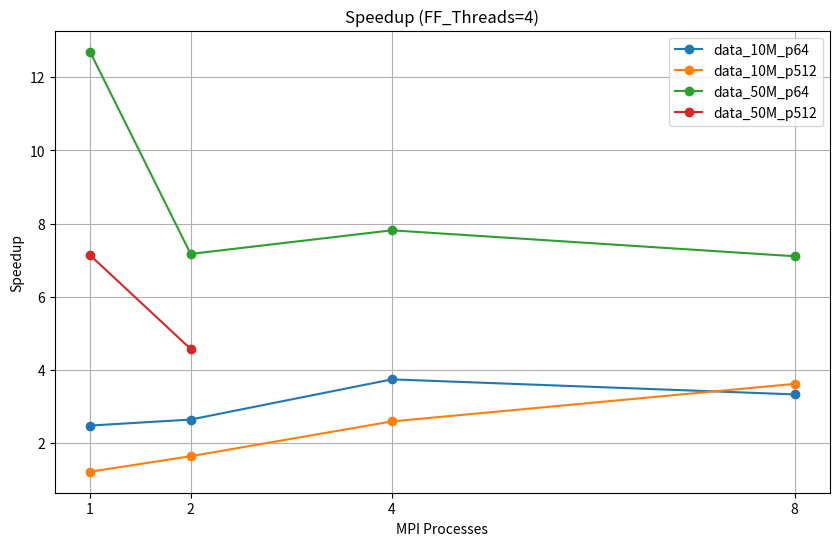
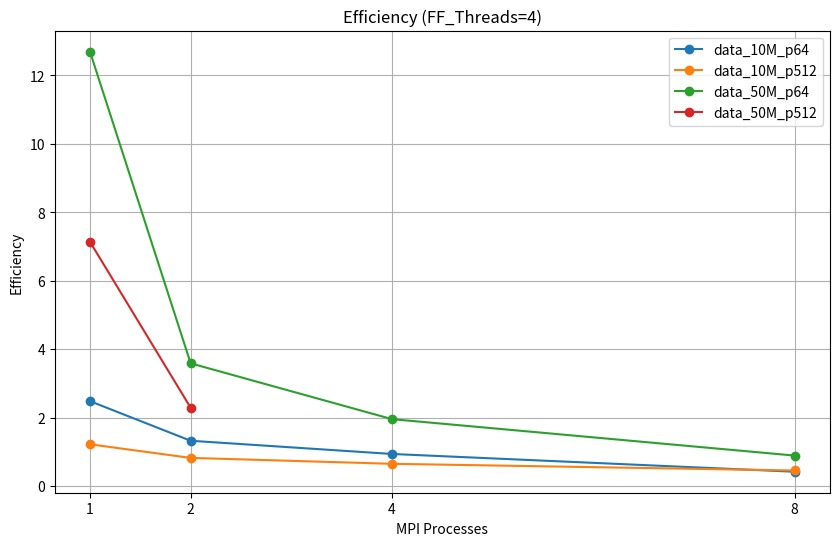

Write the Python code that produced these figures, in order.
import pandas as pd
import numpy as np
import matplotlib.pyplot as plt

# Sequential times
seq_times = {
    "data/data_10M_p64.bin": 44.7748,
    "data/data_10M_p512.bin": 78.5549,
    "data/data_50M_p64.bin": 385.493,
    "data/data_50M_p512.bin": 1171.51,
}

# Raw MPI data - threads=4 filtered and missing data filled/predicted
mpi_data = [
    # filename, MPI_Procs, Time(s)
    ("data/data_10M_p64.bin", 1, 18.0654),
    ("data/data_10M_p64.bin", 2, 16.939),
    ("data/data_10M_p64.bin", 4, 11.9663),
    ("data/data_10M_p64.bin", 8, 13.4428),

    ("data/data_10M_p512.bin", 1, 64.5114),
    ("data/data_10M_p512.bin", 2, 47.855), 
    ("data/data_10M_p512.bin", 4, 30.3023),
    ("data/data_10M_p512.bin", 8, 21.7144), 

    ("data/data_50M_p64.bin", 1, 30.3673),
    ("data/data_50M_p64.bin", 2, 53.7693),
    ("data/data_50M_p64.bin", 4, 49.3309),
    ("data/data_50M_p64.bin", 8, 54.2495),

    ("data/data_50M_p512.bin", 1, 164.15),
    ("data/data_50M_p512.bin", 2, 256.207),
    ("data/data_50M_p512.bin", 4, np.nan),   # no data, skip
    ("data/data_50M_p512.bin", 8, np.nan),   # no data, skip
]

df = pd.DataFrame(mpi_data, columns=["Filename", "MPI_Procs", "Time"])

# Calculate speedup and efficiency
def calc_metrics(row):
    seq_time = seq_times.get(row["Filename"], np.nan)
    if pd.isna(row["Time"]) or pd.isna(seq_time):
        return pd.Series([np.nan, np.nan])
    speedup = seq_time / row["Time"]
    efficiency = speedup / row["MPI_Procs"]
    return pd.Series([speedup, efficiency])

df[["Speedup", "Efficiency"]] = df.apply(calc_metrics, axis=1)

# Add dataset labels for nicer display
df["Dataset"] = df["Filename"].str.extract(r"data/(.*)\.bin")[0]

# Display the table
print(df)

# Plot Speedup for each dataset
plt.figure(figsize=(10,6))
for dataset in df["Dataset"].unique():
    subset = df[df["Dataset"] == dataset]
    plt.plot(subset["MPI_Procs"], subset["Speedup"], marker='o', label=dataset)
plt.title("Speedup (FF_Threads=4)")
plt.xlabel("MPI Processes")
plt.ylabel("Speedup")
plt.xticks([1, 2, 4, 8])
plt.grid(True)
plt.legend()
plt.savefig("speedup_threads_4.png")
plt.close()

# Plot Efficiency for each dataset
plt.figure(figsize=(10,6))
for dataset in df["Dataset"].unique():
    subset = df[df["Dataset"] == dataset]
    plt.plot(subset["MPI_Procs"], subset["Efficiency"], marker='o', label=dataset)
plt.title("Efficiency (FF_Threads=4)")
plt.xlabel("MPI Processes")
plt.ylabel("Efficiency")
plt.xticks([1, 2, 4, 8])
plt.grid(True)
plt.legend()
plt.savefig("efficiency_threads_4.png")
plt.close()
